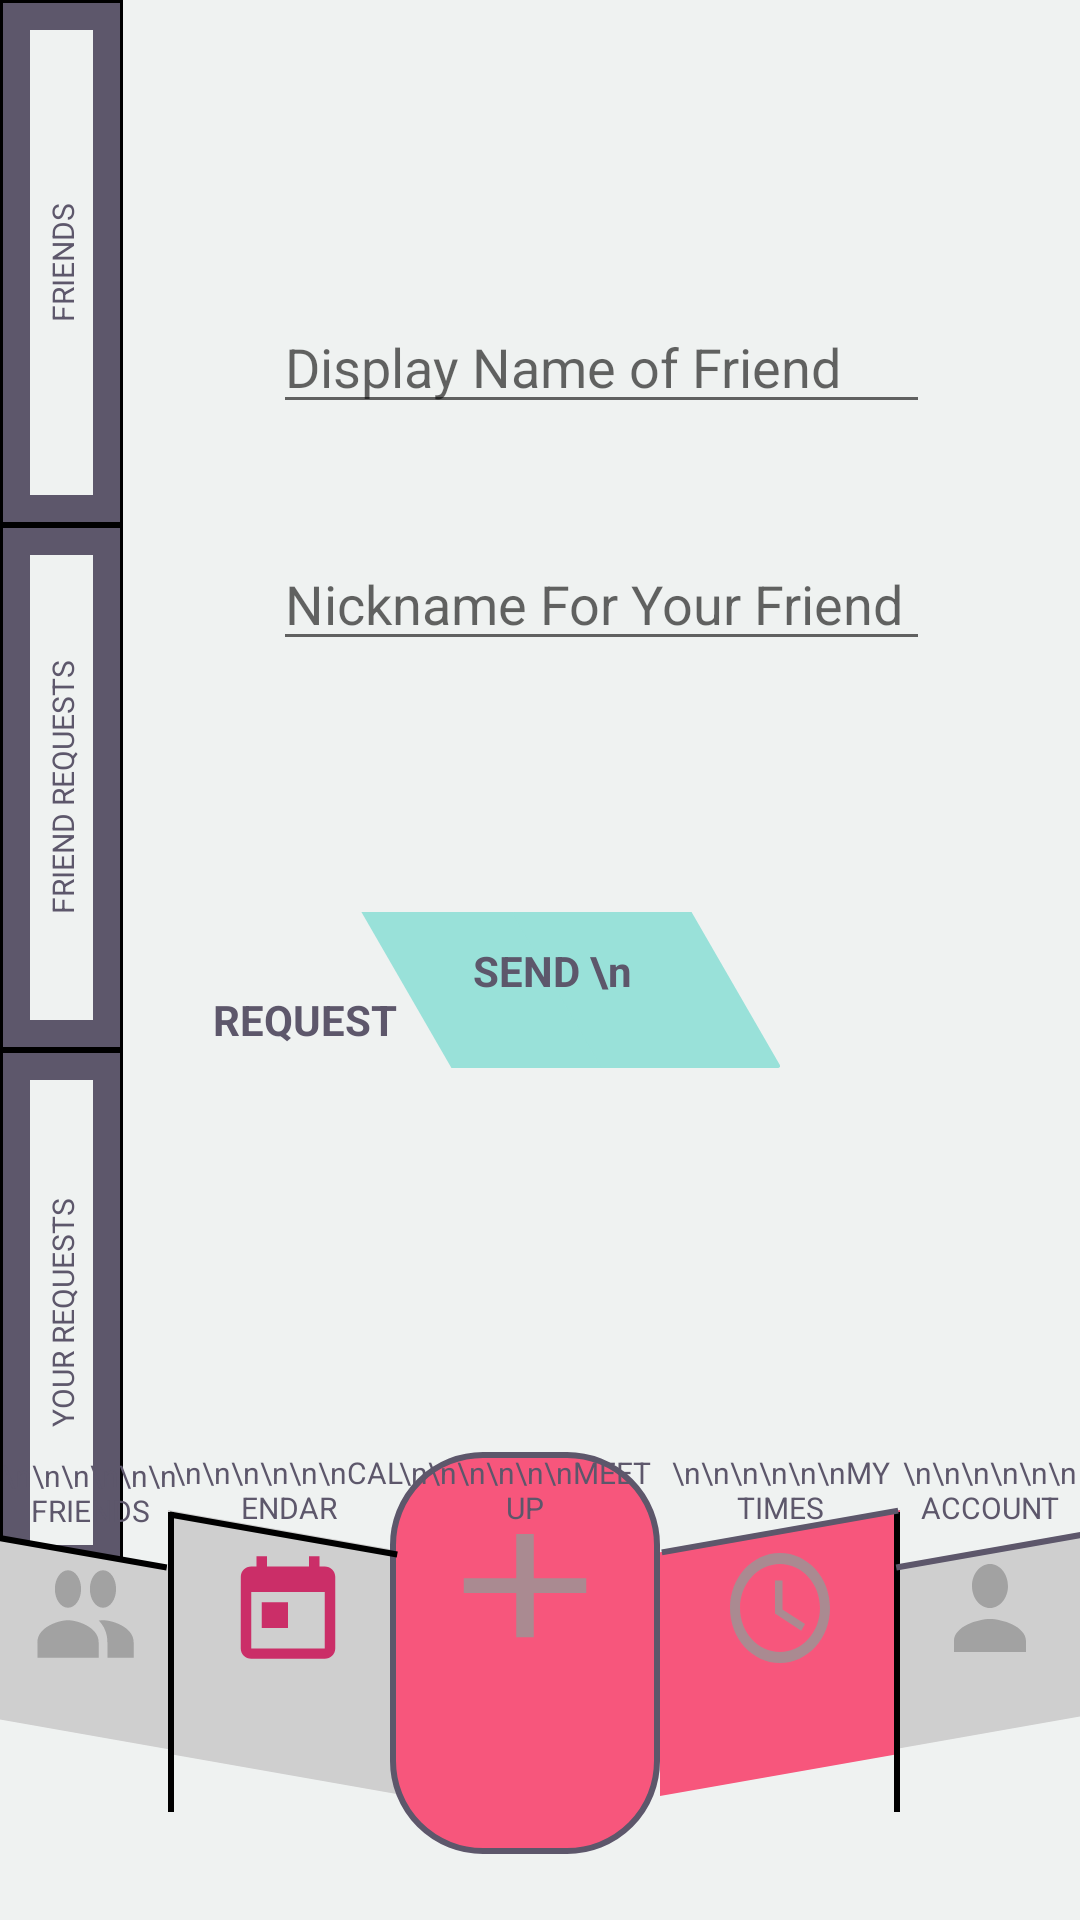

Reconstruct the res/layout file that produces this screen, plus the resources it refers to.
<!-- AndroidManifest.xml: application theme AppTheme -->
<!-- res/layout/activity_add_friend.xml -->
<?xml version="1.0" encoding="utf-8"?>
<androidx.constraintlayout.widget.ConstraintLayout xmlns:android="http://schemas.android.com/apk/res/android"
    xmlns:app="http://schemas.android.com/apk/res-auto"
    xmlns:tools="http://schemas.android.com/tools"
    android:layout_width="match_parent"
    android:layout_height="match_parent"
    tools:context=".AddFriendActivity">

    <TextView
        android:id="@+id/sendRequest"
        android:layout_width="189dp"
        android:layout_height="52dp"
        android:layout_centerVertical="true"
        android:layout_marginStart="30dp"
        android:layout_marginTop="304dp"
        android:layout_marginEnd="100dp"
        android:background="@drawable/login_background"
        android:onClick="sendFriendRequest"
        android:paddingTop="10dp"
        android:text="                          SEND \n                           REQUEST"
        android:textAlignment="textStart"
        android:textSize="14sp"
        android:textStyle="bold"
        app:layout_constraintEnd_toEndOf="parent"
        app:layout_constraintStart_toEndOf="@+id/requestsBtn"
        app:layout_constraintTop_toTopOf="parent" />

    <LinearLayout
        android:id="@+id/friendsBtn"
        android:layout_width="41dp"
        android:layout_height="175dp"
        android:layout_weight="1"
        android:background="@drawable/friendborder_background"
        android:gravity="center"
        android:onClick="goToFriends"
        android:orientation="vertical"
        app:layout_constraintStart_toStartOf="parent"
        app:layout_constraintTop_toTopOf="parent">

        <TextView
            android:id="@+id/friendsTxt"
            android:layout_width="200dp"
            android:layout_height="match_parent"
            android:gravity="center|center_horizontal"
            android:rotation="-90"
            android:text="FRIENDS"
            android:textSize="10sp" />

    </LinearLayout>

    <LinearLayout
        android:id="@+id/requestsBtn"
        android:layout_width="41dp"
        android:layout_height="175dp"
        android:layout_marginTop="175dp"
        android:layout_weight="1"
        android:background="@drawable/friendborder_background"
        android:gravity="center"
        android:onClick="goToFriendRequests"
        android:orientation="vertical"
        app:layout_constraintStart_toStartOf="parent"
        app:layout_constraintTop_toTopOf="parent">

        <TextView
            android:id="@+id/requestsTxt"
            android:layout_width="200dp"
            android:layout_height="match_parent"
            android:gravity="center|center_horizontal"
            android:rotation="-90"
            android:text="FRIEND REQUESTS"
            android:textSize="10sp" />

    </LinearLayout>

    <LinearLayout
        android:id="@+id/potFriendsBtn"
        android:layout_width="41dp"
        android:layout_height="175dp"
        android:layout_marginTop="350dp"
        android:layout_weight="1"
        android:background="@drawable/friendborder_background"
        android:gravity="center"
        android:onClick="goToMyRequests"
        android:orientation="vertical"
        app:layout_constraintStart_toStartOf="parent"
        app:layout_constraintTop_toTopOf="parent">

        <TextView
            android:id="@+id/potFriendsTxt"
            android:layout_width="200dp"
            android:layout_height="match_parent"
            android:gravity="center|center_horizontal"
            android:rotation="-90"
            android:text="YOUR REQUESTS"
            android:textSize="10sp" />

    </LinearLayout>

    <TextView
        android:id="@+id/farRightBtn"
        android:layout_width="60dp"
        android:layout_height="126dp"
        android:layout_marginStart="300dp"
        android:layout_marginTop="484dp"
        android:background="@drawable/rightbutton_background"
        android:gravity="center_horizontal"
        android:onClick="goToAccount"
        android:text="\n\n\n\n\n\nACCOUNT"
        android:textSize="10sp"
        app:layout_constraintStart_toStartOf="parent"
        app:layout_constraintTop_toTopOf="parent" />

    <TextView
        android:id="@+id/farLeftBtn"
        android:layout_width="60dp"
        android:layout_height="126dp"
        android:layout_centerInParent="true"
        android:layout_marginTop="485dp"
        android:background="@drawable/leftbutton_background"
        android:gravity="center_horizontal"
        android:onClick="goToFriends"
        android:text="\n\n\n\n\n\nFRIENDS"
        android:textSize="10sp"
        app:layout_constraintStart_toStartOf="parent"
        app:layout_constraintTop_toTopOf="parent" />

    <TextView
        android:id="@+id/centerRightBtn"
        android:layout_width="80dp"
        android:layout_height="134dp"
        android:layout_centerInParent="true"
        android:layout_marginTop="484dp"
        android:layout_marginEnd="60dp"
        android:background="@drawable/centerrightbutton_background"
        android:gravity="center_horizontal"
        android:onClick="goToTimes"
        android:text="\n\n\n\n\n\nMY TIMES"
        android:textSize="10sp"
        app:layout_constraintEnd_toEndOf="parent"
        app:layout_constraintTop_toTopOf="parent" />

    <TextView
        android:id="@+id/centerLeftBtn"
        android:layout_width="80dp"
        android:layout_height="134dp"
        android:layout_centerInParent="true"
        android:layout_marginStart="56dp"
        android:layout_marginTop="484dp"
        android:background="@drawable/centerleftbutton_background"
        android:gravity="center_horizontal"
        android:onClick="goToCalendar"
        android:text="\n\n\n\n\n\nCALENDAR"
        android:textSize="10sp"
        app:layout_constraintStart_toStartOf="@+id/farLeftBtn"
        app:layout_constraintTop_toTopOf="parent" />

    <TextView
        android:id="@+id/centerBtn"
        android:layout_width="90dp"
        android:layout_height="134dp"
        android:layout_marginTop="484dp"
        android:background="@drawable/centerbutton_background"
        android:gravity="center_horizontal"
        android:onClick="goToAddTime"
        android:text="\n\n\n\n\n\nMEET UP"
        android:textSize="10sp"
        app:layout_constraintEnd_toStartOf="@+id/centerRightBtn"
        app:layout_constraintHorizontal_bias="1.0"
        app:layout_constraintStart_toEndOf="@+id/centerLeftBtn"
        app:layout_constraintTop_toTopOf="parent" />

    <View
        android:id="@+id/line1"
        android:layout_width="2dp"
        android:layout_height="100dp"
        android:layout_marginStart="56dp"
        android:layout_marginTop="504dp"
        android:background="@android:color/black"
        app:layout_constraintStart_toStartOf="@+id/farLeftBtn"
        app:layout_constraintTop_toTopOf="parent" />

    <View
        android:id="@+id/line2"
        android:layout_width="2dp"
        android:layout_height="100dp"
        android:layout_marginTop="504dp"
        android:layout_marginEnd="60dp"
        android:background="@android:color/black"
        app:layout_constraintEnd_toEndOf="parent"
        app:layout_constraintTop_toTopOf="parent" />

    <View
        android:id="@+id/line3"
        android:layout_width="100dp"
        android:layout_height="100dp"
        android:layout_marginTop="464dp"
        android:layout_marginEnd="303dp"
        android:background="@drawable/leftline_background"
        app:layout_constraintEnd_toEndOf="parent"
        app:layout_constraintTop_toTopOf="parent" />

    <View
        android:id="@+id/line4"
        android:layout_width="79dp"
        android:layout_height="133dp"
        android:layout_marginTop="445dp"
        android:layout_marginEnd="226dp"
        android:background="@drawable/leftline_background"
        app:layout_constraintEnd_toEndOf="parent"
        app:layout_constraintTop_toTopOf="parent" />

    <View
        android:id="@+id/line5"
        android:layout_width="100dp"
        android:layout_height="100dp"
        android:layout_marginStart="297dp"
        android:layout_marginTop="464dp"
        android:background="@drawable/rightline_background"
        app:layout_constraintStart_toStartOf="parent"
        app:layout_constraintTop_toTopOf="parent" />

    <View
        android:id="@+id/line6"
        android:layout_width="82dp"
        android:layout_height="133dp"
        android:layout_marginStart="219dp"
        android:layout_marginTop="444dp"
        android:background="@drawable/rightline_background"
        app:layout_constraintStart_toStartOf="parent"
        app:layout_constraintTop_toTopOf="parent" />

    <EditText
        android:id="@+id/displayNameInput"
        android:layout_width="0dp"
        android:layout_height="wrap_content"
        android:layout_marginStart="50dp"
        android:layout_marginTop="100dp"
        android:layout_marginEnd="50dp"
        android:ems="10"
        android:hint="Display Name of Friend"
        android:inputType="textPersonName"
        app:layout_constraintEnd_toEndOf="parent"
        app:layout_constraintStart_toEndOf="@+id/friendsBtn"
        app:layout_constraintTop_toTopOf="parent" />

    <TextView
        android:id="@+id/statusDisplay"
        android:layout_width="0dp"
        android:layout_height="wrap_content"
        android:layout_marginBottom="27dp"
        android:gravity="center_horizontal"
        app:layout_constraintBottom_toTopOf="@+id/sendRequest"
        app:layout_constraintEnd_toEndOf="parent"
        app:layout_constraintStart_toEndOf="@+id/requestsBtn" />

    <EditText
        android:id="@+id/nicknameInput"
        android:layout_width="0dp"
        android:layout_height="wrap_content"
        android:layout_marginStart="50dp"
        android:layout_marginEnd="50dp"
        android:ems="10"
        android:hint="Nickname For Your Friend"
        android:inputType="textPersonName"
        app:layout_constraintBottom_toTopOf="@+id/statusDisplay"
        app:layout_constraintEnd_toEndOf="parent"
        app:layout_constraintStart_toEndOf="@+id/requestsBtn"
        app:layout_constraintTop_toBottomOf="@+id/displayNameInput" />

</androidx.constraintlayout.widget.ConstraintLayout>
<!-- resources referenced by this layout -->
<resources>
  <!-- drawable friendborder_background (drawable) -->
  <?xml version="1.0" encoding="utf-8"?>
  <shape xmlns:android="http://schemas.android.com/apk/res/android" android:shape="rectangle">
      <padding android:left="10dp" android:right="10dp" android:top="10dp" android:bottom="10dp"/>
      <solid android:color="@color/darkBackground" />
      <stroke android:width="1dp" android:color="@android:color/black"/>
  </shape>
  <!-- drawable leftline_background (drawable) -->
  <?xml version="1.0" encoding="utf-8"?>
  <layer-list xmlns:android="http://schemas.android.com/apk/res/android">
      <item>
          <rotate
              android:fromDegrees="190"
              android:pivotX="50%"
              android:pivotY="50%"
              android:toDegrees="0">
              <shape
                  android:shape="line"
                  android:top="1dip">
                  <stroke
                      android:width="2dp"
                      android:color="#000000"/>
              </shape>
          </rotate>
      </item>
  </layer-list>
  <style name="AppTheme" parent="Theme.AppCompat.Light.NoActionBar">
          
          <item name="colorPrimary">@color/colorPrimary</item>
          <item name="colorPrimaryDark">@color/colorPrimaryDark</item>
          <item name="colorAccent">@color/colorAccent</item>
          <item name="android:textColor">#5D576B</item>
          <item name="android:background">#EFF2F1</item>
      </style>
  <color name="lightPop">#F7567C</color>
  <color name="darkBackground">#5D576B</color>
  <!-- drawable add_ic (drawable-anydpi) -->
  <vector xmlns:android="http://schemas.android.com/apk/res/android"
      android:width="24dp"
      android:height="24dp"
      android:viewportWidth="24"
      android:viewportHeight="24"
      android:tint="#969696"
      android:alpha="0.8">
      <path
          android:fillColor="#FF000000"
          android:pathData="M19,13h-6v6h-2v-6H5v-2h6V5h2v6h6v2z"/>
  </vector>
  <!-- drawable calendar_ic (drawable-anydpi) -->
  <vector xmlns:android="http://schemas.android.com/apk/res/android"
      android:width="24dp"
      android:height="24dp"
      android:viewportWidth="24"
      android:viewportHeight="24"
      android:tint="#CA054D"
      android:alpha="0.8">
      <path
          android:fillColor="#FF000000"
          android:pathData="M19,3h-1L18,1h-2v2L8,3L8,1L6,1v2L5,3c-1.11,0 -1.99,0.9 -1.99,2L3,19c0,1.1 0.89,2 2,2h14c1.1,0 2,-0.9 2,-2L21,5c0,-1.1 -0.9,-2 -2,-2zM19,19L5,19L5,8h14v11zM7,10h5v5L7,15z"/>
  </vector>
  <!-- drawable time_ic (drawable-anydpi) -->
  <vector xmlns:android="http://schemas.android.com/apk/res/android"
      android:width="24dp"
      android:height="24dp"
      android:viewportWidth="24"
      android:viewportHeight="24"
      android:tint="#969696"
      android:alpha="0.8">
      <path
          android:fillColor="#FF000000"
          android:pathData="M11.99,2C6.47,2 2,6.48 2,12s4.47,10 9.99,10C17.52,22 22,17.52 22,12S17.52,2 11.99,2zM12,20c-4.42,0 -8,-3.58 -8,-8s3.58,-8 8,-8 8,3.58 8,8 -3.58,8 -8,8zM12.5,7H11v6l5.25,3.15 0.75,-1.23 -4.5,-2.67z"/>
  </vector>
  <!-- drawable account_ic (drawable-anydpi) -->
  <vector xmlns:android="http://schemas.android.com/apk/res/android"
      android:width="24dp"
      android:height="24dp"
      android:viewportWidth="24"
      android:viewportHeight="24"
      android:tint="#969696"
      android:alpha="0.8">
      <path
          android:fillColor="#FF000000"
          android:pathData="M12,12c2.21,0 4,-1.79 4,-4s-1.79,-4 -4,-4 -4,1.79 -4,4 1.79,4 4,4zM12,14c-2.67,0 -8,1.34 -8,4v2h16v-2c0,-2.66 -5.33,-4 -8,-4z"/>
  </vector>
  <color name="colorPrimary">#6200EE</color>
  <color name="colorPrimaryDark">#3700B3</color>
  <color name="colorAccent">#03DAC5</color>
</resources>
